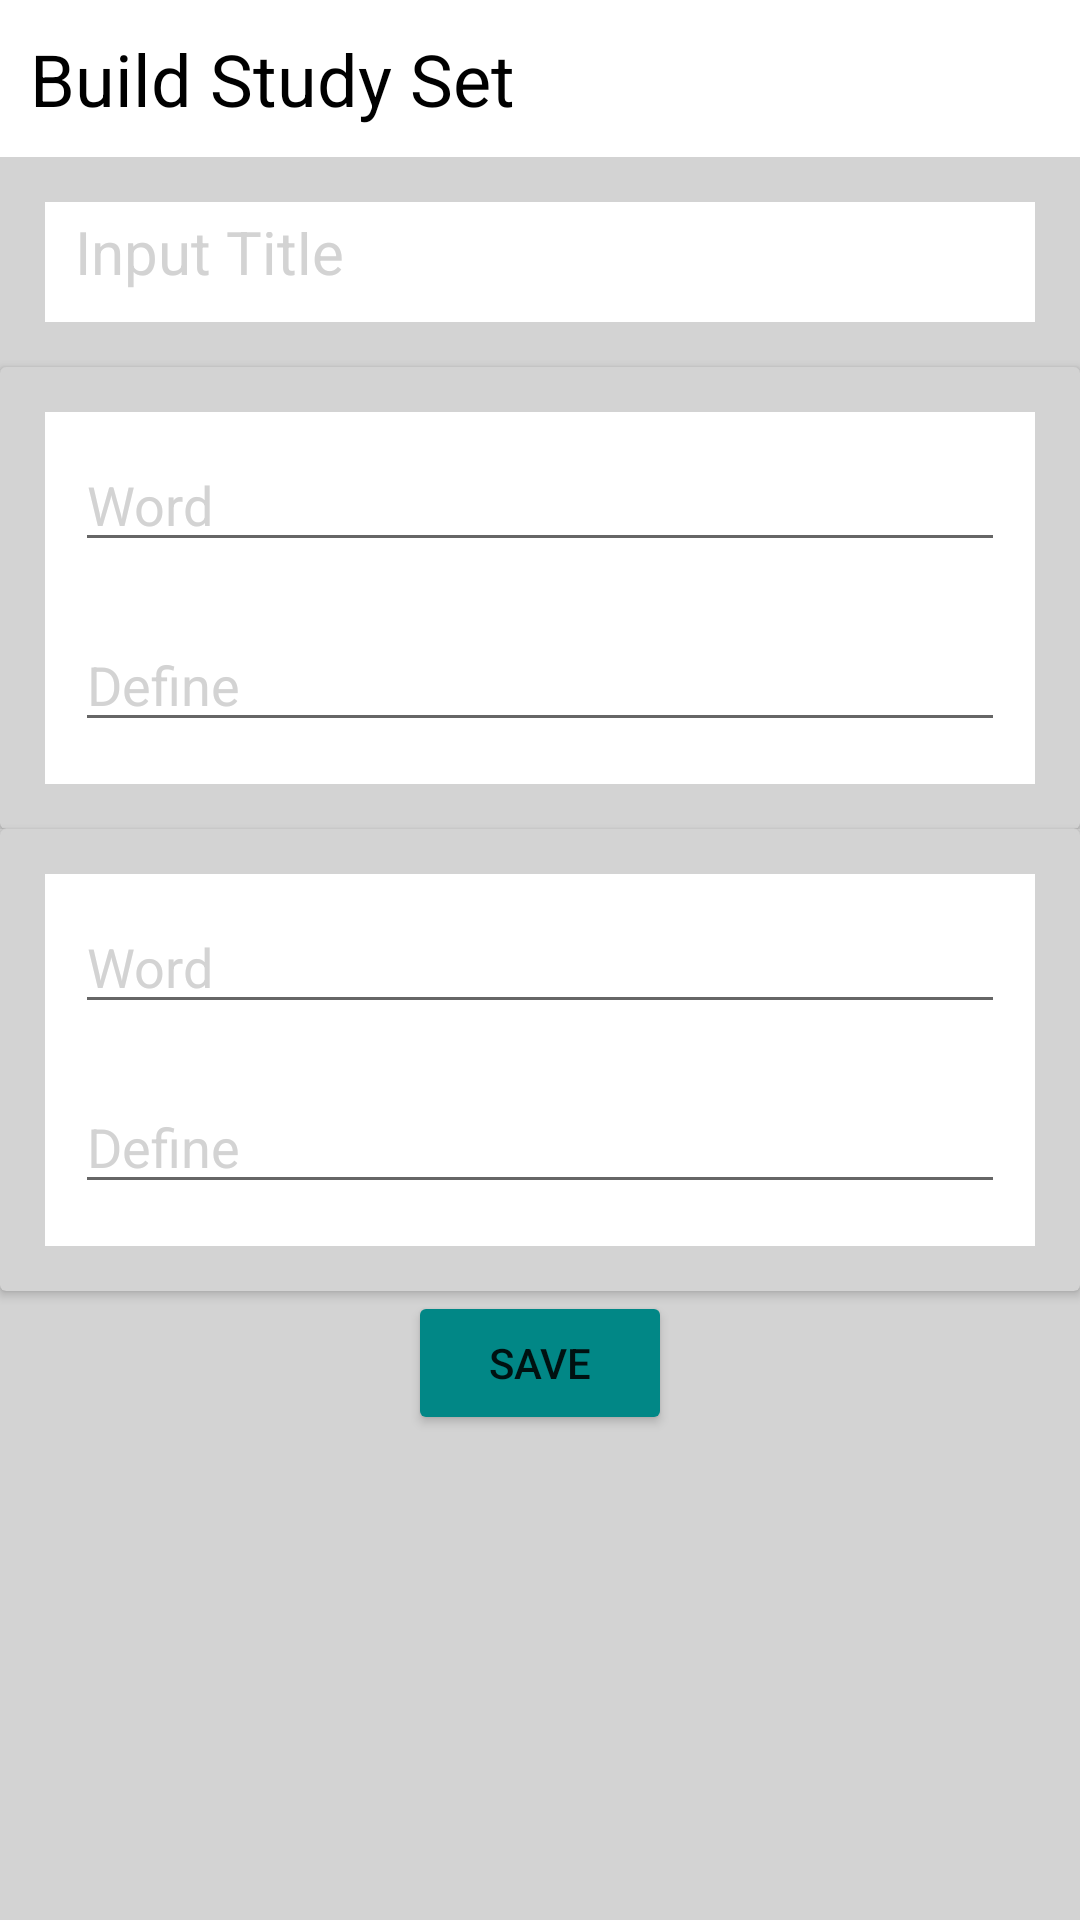

Produce the Android XML layout that renders to this screen, including the resource entries it uses.
<!-- AndroidManifest.xml: application theme Theme.GPproject -->
<!-- res/layout/fragment_addfile.xml -->
<?xml version="1.0" encoding="utf-8"?>
<FrameLayout xmlns:android="http://schemas.android.com/apk/res/android"
    xmlns:app="http://schemas.android.com/apk/res-auto"
    xmlns:tools="http://schemas.android.com/tools"
    android:layout_width="match_parent"
    android:layout_height="match_parent"
    android:background="@color/background"
    tools:context=".fragment_addfile">

    <LinearLayout
        android:layout_width="match_parent"
        android:layout_height="wrap_content"
        android:orientation="vertical">

        <TextView
            android:id="@+id/textView5"
            android:layout_width="match_parent"
            android:layout_height="wrap_content"
            android:background="@color/textview"
            android:padding="10dp"
            android:text="Build Study Set"
            android:textColor="@color/text"
            android:textSize="24sp" />

        <LinearLayout
            android:layout_width="match_parent"
            android:layout_height="match_parent"
            android:orientation="vertical">

            <EditText
                android:id="@+id/addfile_et_title"
                android:layout_width="match_parent"
                android:layout_height="40dp"
                android:layout_margin="15dp"
                android:background="@color/textview"
                android:ems="10"
                android:hint="Input Title"
                android:inputType="textPersonName"
                android:padding="10dp"
                android:textColor="@color/text"
                android:textColorHint="@color/background"
                android:textSize="20sp" />

            <androidx.cardview.widget.CardView
                android:layout_width="match_parent"
                android:layout_height="wrap_content"
                app:cardBackgroundColor="@color/background">

                <LinearLayout
                    android:layout_width="match_parent"
                    android:layout_height="124dp"
                    android:layout_margin="15dp"
                    android:background="@color/textview"
                    android:orientation="vertical"
                    android:padding="10dp">

                    <EditText
                        android:id="@+id/addfile_et_word1"
                        android:layout_width="match_parent"
                        android:layout_height="40dp"
                        android:layout_marginBottom="20dp"
                        android:ems="10"
                        android:hint="Word"
                        android:inputType="textPersonName"
                        android:textColor="@color/text"
                        android:textColorHint="@color/background" />

                    <EditText
                        android:id="@+id/addfile_et_define1"
                        android:layout_width="match_parent"
                        android:layout_height="40dp"
                        android:layout_marginBottom="20dp"
                        android:ems="10"
                        android:hint="Define"
                        android:inputType="textPersonName"
                        android:textColor="@color/text"
                        android:textColorHint="@color/background" />
                </LinearLayout>

            </androidx.cardview.widget.CardView>

        </LinearLayout>

        <androidx.cardview.widget.CardView
            android:layout_width="match_parent"
            android:layout_height="wrap_content"
            app:cardBackgroundColor="@color/background">

            <LinearLayout
                android:layout_width="match_parent"
                android:layout_height="124dp"
                android:layout_margin="15dp"
                android:background="@color/textview"
                android:orientation="vertical"
                android:padding="10dp">

                <EditText
                    android:id="@+id/addfile_et_word2"
                    android:layout_width="match_parent"
                    android:layout_height="40dp"
                    android:layout_marginBottom="20dp"
                    android:ems="10"
                    android:hint="Word"
                    android:inputType="textPersonName"
                    android:textColor="@color/text"
                    android:textColorHint="@color/background" />

                <EditText
                    android:id="@+id/addfile_et_define2"
                    android:layout_width="match_parent"
                    android:layout_height="40dp"
                    android:layout_marginBottom="20dp"
                    android:ems="10"
                    android:hint="Define"
                    android:inputType="textPersonName"
                    android:textColor="@color/text"
                    android:textColorHint="@color/background" />

            </LinearLayout>

        </androidx.cardview.widget.CardView>

        <Button
            android:id="@+id/savebtn"
            android:layout_width="wrap_content"
            android:layout_height="wrap_content"
            android:layout_gravity="center"
            android:backgroundTint="@color/teal_700"
            android:text="SAVE" />

    </LinearLayout>

</FrameLayout>
<!-- resources referenced by this layout -->
<resources>
  <color name="background">#0a082d</color>
  <color name="teal_700">#FF018786</color>
  <color name="text">#ffffff</color>
  <color name="textview">#2f3859</color>
  <style name="Theme.GPproject" parent="Theme.MaterialComponents.DayNight.NoActionBar">
          
          <item name="colorPrimary">@color/purple_500</item>
          <item name="colorPrimaryVariant">@color/purple_700</item>
          <item name="colorOnPrimary">@color/white</item>
          
          <item name="colorSecondary">@color/teal_200</item>
          <item name="colorSecondaryVariant">@color/teal_700</item>
          <item name="colorOnSecondary">@color/black</item>
          
          <item name="android:statusBarColor">?attr/colorPrimaryVariant</item>
          
      </style>
  <color name="purple_500">#FF6200EE</color>
  <color name="purple_700">#FF3700B3</color>
  <color name="white">#FFFFFFFF</color>
  <color name="teal_200">#FF03DAC5</color>
  <color name="black">#FF000000</color>
</resources>
